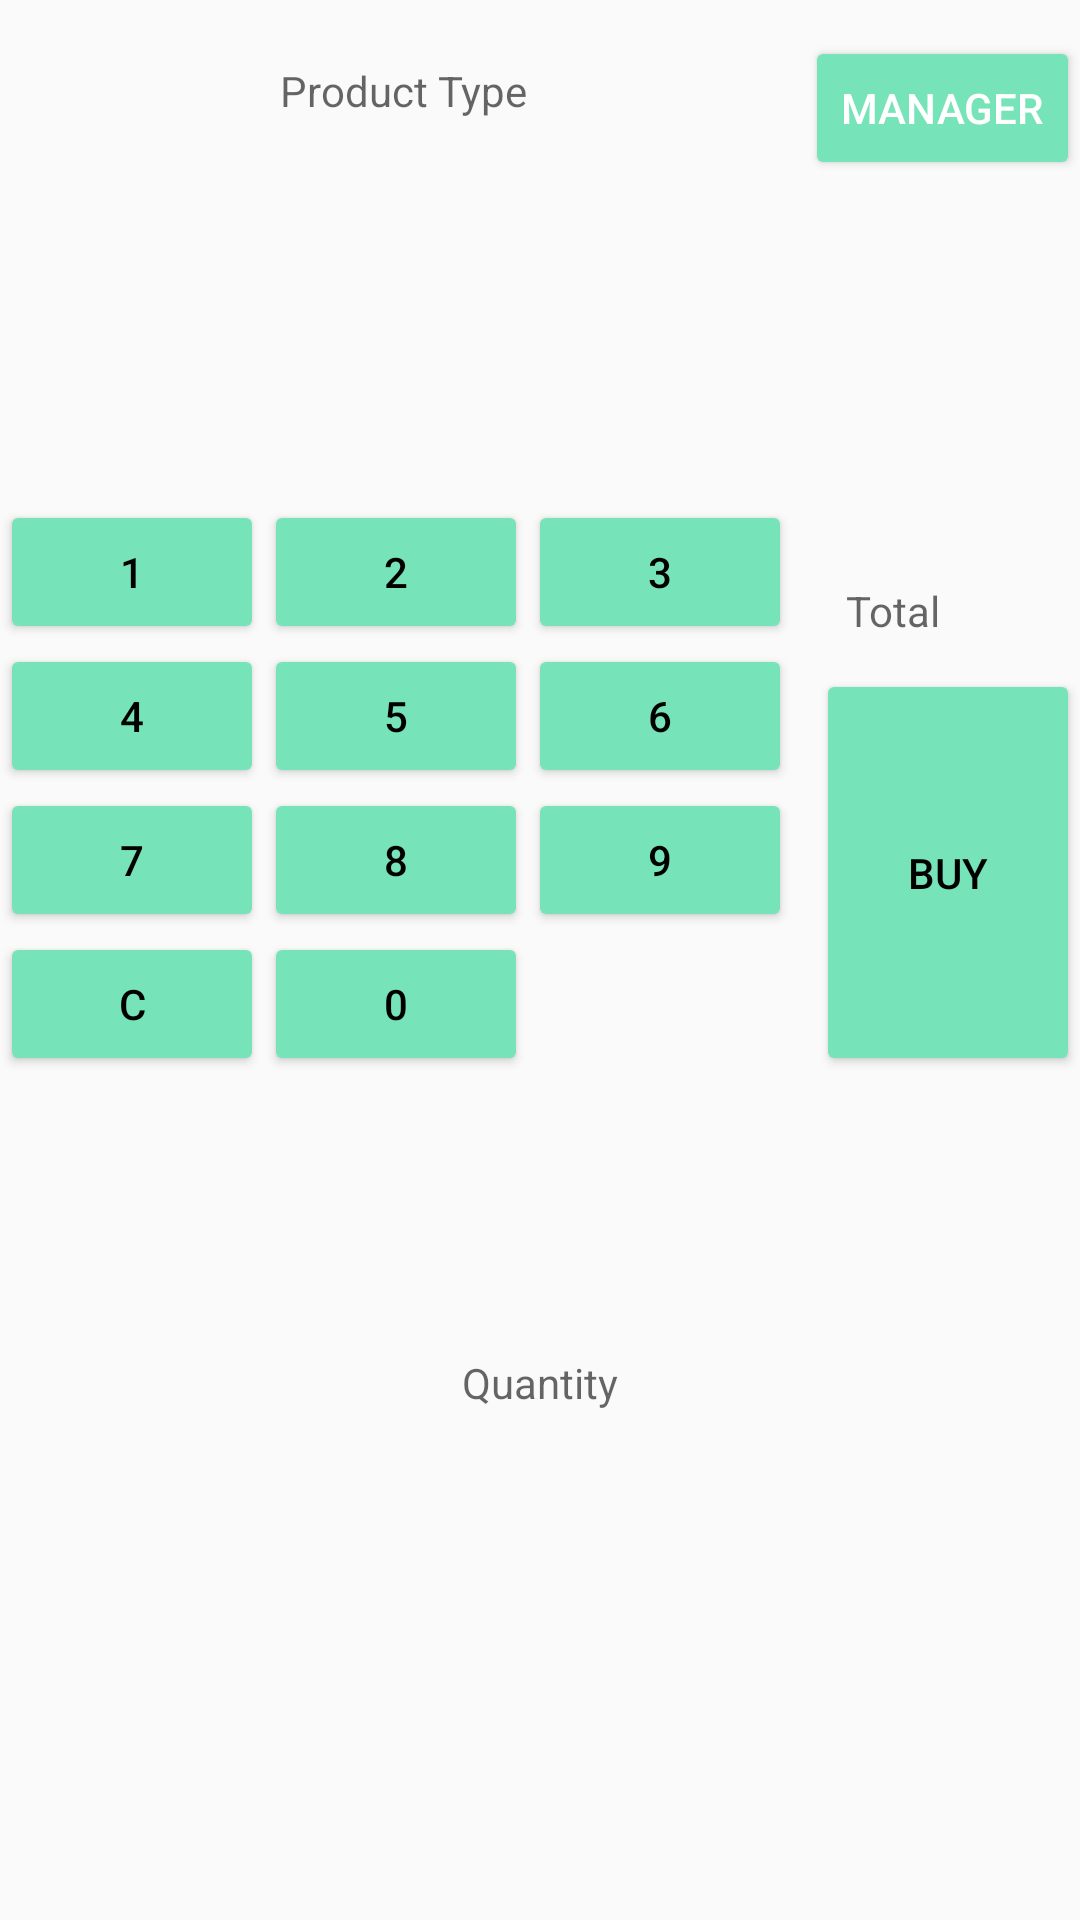

Android layout source for this screen:
<!-- AndroidManifest.xml: application theme Theme.Cash_Register -->
<!-- res/layout/activity_main.xml -->
<?xml version="1.0" encoding="utf-8"?>
<androidx.constraintlayout.widget.ConstraintLayout xmlns:android="http://schemas.android.com/apk/res/android"
    xmlns:app="http://schemas.android.com/apk/res-auto"
    android:layout_width="match_parent"
    android:layout_height="match_parent"
    android:id="@+id/relativeLayout"

    >

    <TextView
        android:id="@+id/textView"
        android:layout_width="wrap_content"
        android:layout_height="wrap_content"
        android:gravity="center"
        android:hint="@string/product_type"
        app:layout_constraintBottom_toBottomOf="@+id/manger"
        app:layout_constraintEnd_toStartOf="@+id/manger"
        app:layout_constraintStart_toStartOf="parent"
        app:layout_constraintTop_toTopOf="parent"

        />

    <Button
        android:id="@+id/manger"
        android:layout_width="wrap_content"
        android:layout_height="wrap_content"
        android:backgroundTint="@color/DarkSeaGreen"
        android:text="@string/manger"
        android:textColor="@color/white"
        app:layout_constraintBottom_toTopOf="@id/linear"
        app:layout_constraintEnd_toEndOf="parent"
        app:layout_constraintTop_toTopOf="parent"
        app:layout_constraintVertical_bias="0.1" />


    <androidx.constraintlayout.widget.Guideline
        android:id="@+id/guideline"
        android:layout_width="wrap_content"
        android:layout_height="wrap_content"
        android:orientation="horizontal"
        app:layout_constraintGuide_percent="0.14" />


    <TableLayout
        android:id="@+id/table"
        android:layout_width="wrap_content"
        android:layout_height="wrap_content"
        android:weightSum="4"
        app:layout_constraintBottom_toTopOf="@+id/guideline3"
        app:layout_constraintStart_toStartOf="parent"
        app:layout_constraintTop_toBottomOf="@+id/guideline">

        <TableRow
            android:layout_width="wrap_content"
            android:layout_height="wrap_content"
            android:layout_weight="1">

            <Button
                android:id="@+id/one"
                android:layout_width="wrap_content"
                android:layout_height="wrap_content"
                android:layout_column="1"
                android:backgroundTint="@color/DarkSeaGreen"
                android:text="@string/one"
                android:textColor="@color/black" />

            <Button
                android:id="@+id/two"
                android:layout_width="wrap_content"
                android:layout_height="wrap_content"
                android:layout_column="2"
                android:backgroundTint="@color/DarkSeaGreen"
                android:text="@string/two"
                android:textColor="@color/black" />

            <Button
                android:id="@+id/three"
                android:layout_width="wrap_content"
                android:layout_height="wrap_content"
                android:layout_column="3"
                android:backgroundTint="@color/DarkSeaGreen"
                android:text="@string/three"
                android:textColor="@color/black" />

        </TableRow>

        <TableRow
            android:layout_width="wrap_content"
            android:layout_height="wrap_content"
            android:layout_weight="1">

            <Button
                android:id="@+id/four"
                android:layout_width="wrap_content"
                android:layout_height="wrap_content"
                android:layout_column="1"
                android:backgroundTint="@color/DarkSeaGreen"
                android:text="@string/four"
                android:textColor="@color/black" />

            <Button
                android:id="@+id/five"
                android:layout_width="wrap_content"
                android:layout_height="wrap_content"
                android:layout_column="2"
                android:backgroundTint="@color/DarkSeaGreen"
                android:text="@string/five"
                android:textColor="@color/black" />

            <Button
                android:id="@+id/six"
                android:layout_width="wrap_content"
                android:layout_height="wrap_content"
                android:layout_column="3"
                android:backgroundTint="@color/DarkSeaGreen"
                android:text="@string/six"
                android:textColor="@color/black" />
        </TableRow>

        <TableRow
            android:layout_width="wrap_content"
            android:layout_height="wrap_content"
            android:layout_weight="1">

            <Button
                android:id="@+id/seven"
                android:layout_width="wrap_content"
                android:layout_height="wrap_content"
                android:layout_column="1"
                android:backgroundTint="@color/DarkSeaGreen"
                android:text="@string/seven"
                android:textColor="@color/black"

                />

            <Button
                android:id="@+id/eight"
                android:layout_width="wrap_content"
                android:layout_height="wrap_content"
                android:layout_column="2"
                android:backgroundTint="@color/DarkSeaGreen"
                android:text="@string/eight"
                android:textColor="@color/black" />

            <Button
                android:id="@+id/nine"
                android:layout_width="wrap_content"
                android:layout_height="wrap_content"
                android:layout_column="3"
                android:backgroundTint="@color/DarkSeaGreen"
                android:text="@string/nine"
                android:textColor="@color/black" />

        </TableRow>

        <TableRow
            android:layout_width="wrap_content"
            android:layout_height="wrap_content"
            android:layout_weight="1">

            <Button
                android:id="@+id/clear"
                android:layout_width="wrap_content"
                android:layout_height="wrap_content"
                android:layout_column="1"
                android:backgroundTint="@color/DarkSeaGreen"
                android:text="@string/clear"
                android:textColor="@color/black" />

            <Button
                android:id="@+id/zero"
                android:layout_width="wrap_content"
                android:layout_height="wrap_content"
                android:layout_column="2"
                android:backgroundTint="@color/DarkSeaGreen"
                android:text="@string/zero"
                android:textColor="@color/black"

                />

        </TableRow>
    </TableLayout>

    <androidx.constraintlayout.widget.Guideline
        android:id="@+id/guideline3"
        android:layout_width="wrap_content"
        android:layout_height="wrap_content"
        android:orientation="horizontal"
        app:layout_constraintGuide_percent="0.68" />

    <LinearLayout
        android:id="@+id/linear"
        android:layout_width="wrap_content"
        android:layout_height="0dp"
        android:orientation="vertical"
        app:layout_constraintTop_toTopOf="@+id/table"
        app:layout_constraintEnd_toEndOf="parent"
        app:layout_constraintStart_toEndOf="@+id/table"
        app:layout_constraintHorizontal_bias="1.0"
        android:weightSum="3"
        app:layout_constraintBottom_toBottomOf="@id/table"

        >

        <TextView
            android:id="@+id/total"
            android:layout_width="match_parent"
            android:layout_height="wrap_content"
            android:gravity="bottom"
            android:layout_margin="@dimen/total_padding"
            android:layout_weight="0.5"
            android:hint="@string/total"
            android:textColor="@color/black"

            />

            <Button
                android:id="@+id/buy"
                android:layout_width="wrap_content"
                android:layout_height="wrap_content"
            android:backgroundTint="@color/DarkSeaGreen"
            android:text="@string/buy"
            android:textColor="@color/black"
             android:layout_weight="2.5"
            />
        </LinearLayout>

    <TextView
        android:id="@+id/quantity"
        android:layout_width="0dp"
        android:layout_height="wrap_content"
        android:gravity="center"
        android:hint="@string/quantity"
        app:layout_constraintEnd_toEndOf="parent"
        app:layout_constraintStart_toStartOf="parent"
        app:layout_constraintTop_toBottomOf="@+id/guideline3"
        app:layout_constraintBottom_toTopOf="@+id/guideline2"/>


    <androidx.constraintlayout.widget.Guideline
        android:id="@+id/guideline2"
        android:layout_width="wrap_content"
        android:layout_height="wrap_content"
        android:orientation="horizontal"
        app:layout_constraintGuide_percent="0.76" />

    <ListView
        android:id="@+id/product_list"
        android:layout_width="0dp"
        android:layout_height="0dp"
        app:layout_constraintBottom_toBottomOf="parent"
        app:layout_constraintEnd_toEndOf="parent"
        app:layout_constraintStart_toStartOf="parent"
        app:layout_constraintTop_toBottomOf="@+id/guideline2" />




</androidx.constraintlayout.widget.ConstraintLayout>
<!-- resources referenced by this layout -->
<resources>
  <color name="DarkSeaGreen">#77E3B8</color>
  <color name="black">#FF000000</color>
  <color name="white">#FFFFFFFF</color>
  <dimen name="total_padding">10sp</dimen>
  <string name="buy">Buy</string>
  <string name="clear">C</string>
  <string name="eight">8</string>
  <string name="five">5</string>
  <string name="four">4</string>
  <string name="manger">MANAGER</string>
  <string name="nine">9</string>
  <string name="one">1</string>
  <string name="product_type">Product Type</string>
  <string name="quantity">Quantity</string>
  <string name="seven">7</string>
  <string name="six">6</string>
  <string name="three">3</string>
  <string name="total">Total</string>
  <string name="two">2</string>
  <string name="zero">0</string>
  <style name="Theme.Cash_Register" parent="Base.Theme.Cash_Register" />
  <style name="Base.Theme.Cash_Register" parent="Theme.MaterialComponents.DayNight.Bridge">
          
          <item name="colorPrimary">@color/DarkSeaGreen</item>
  
          <item name="android:windowTitleSize">5sp</item>
  
      </style>
</resources>
